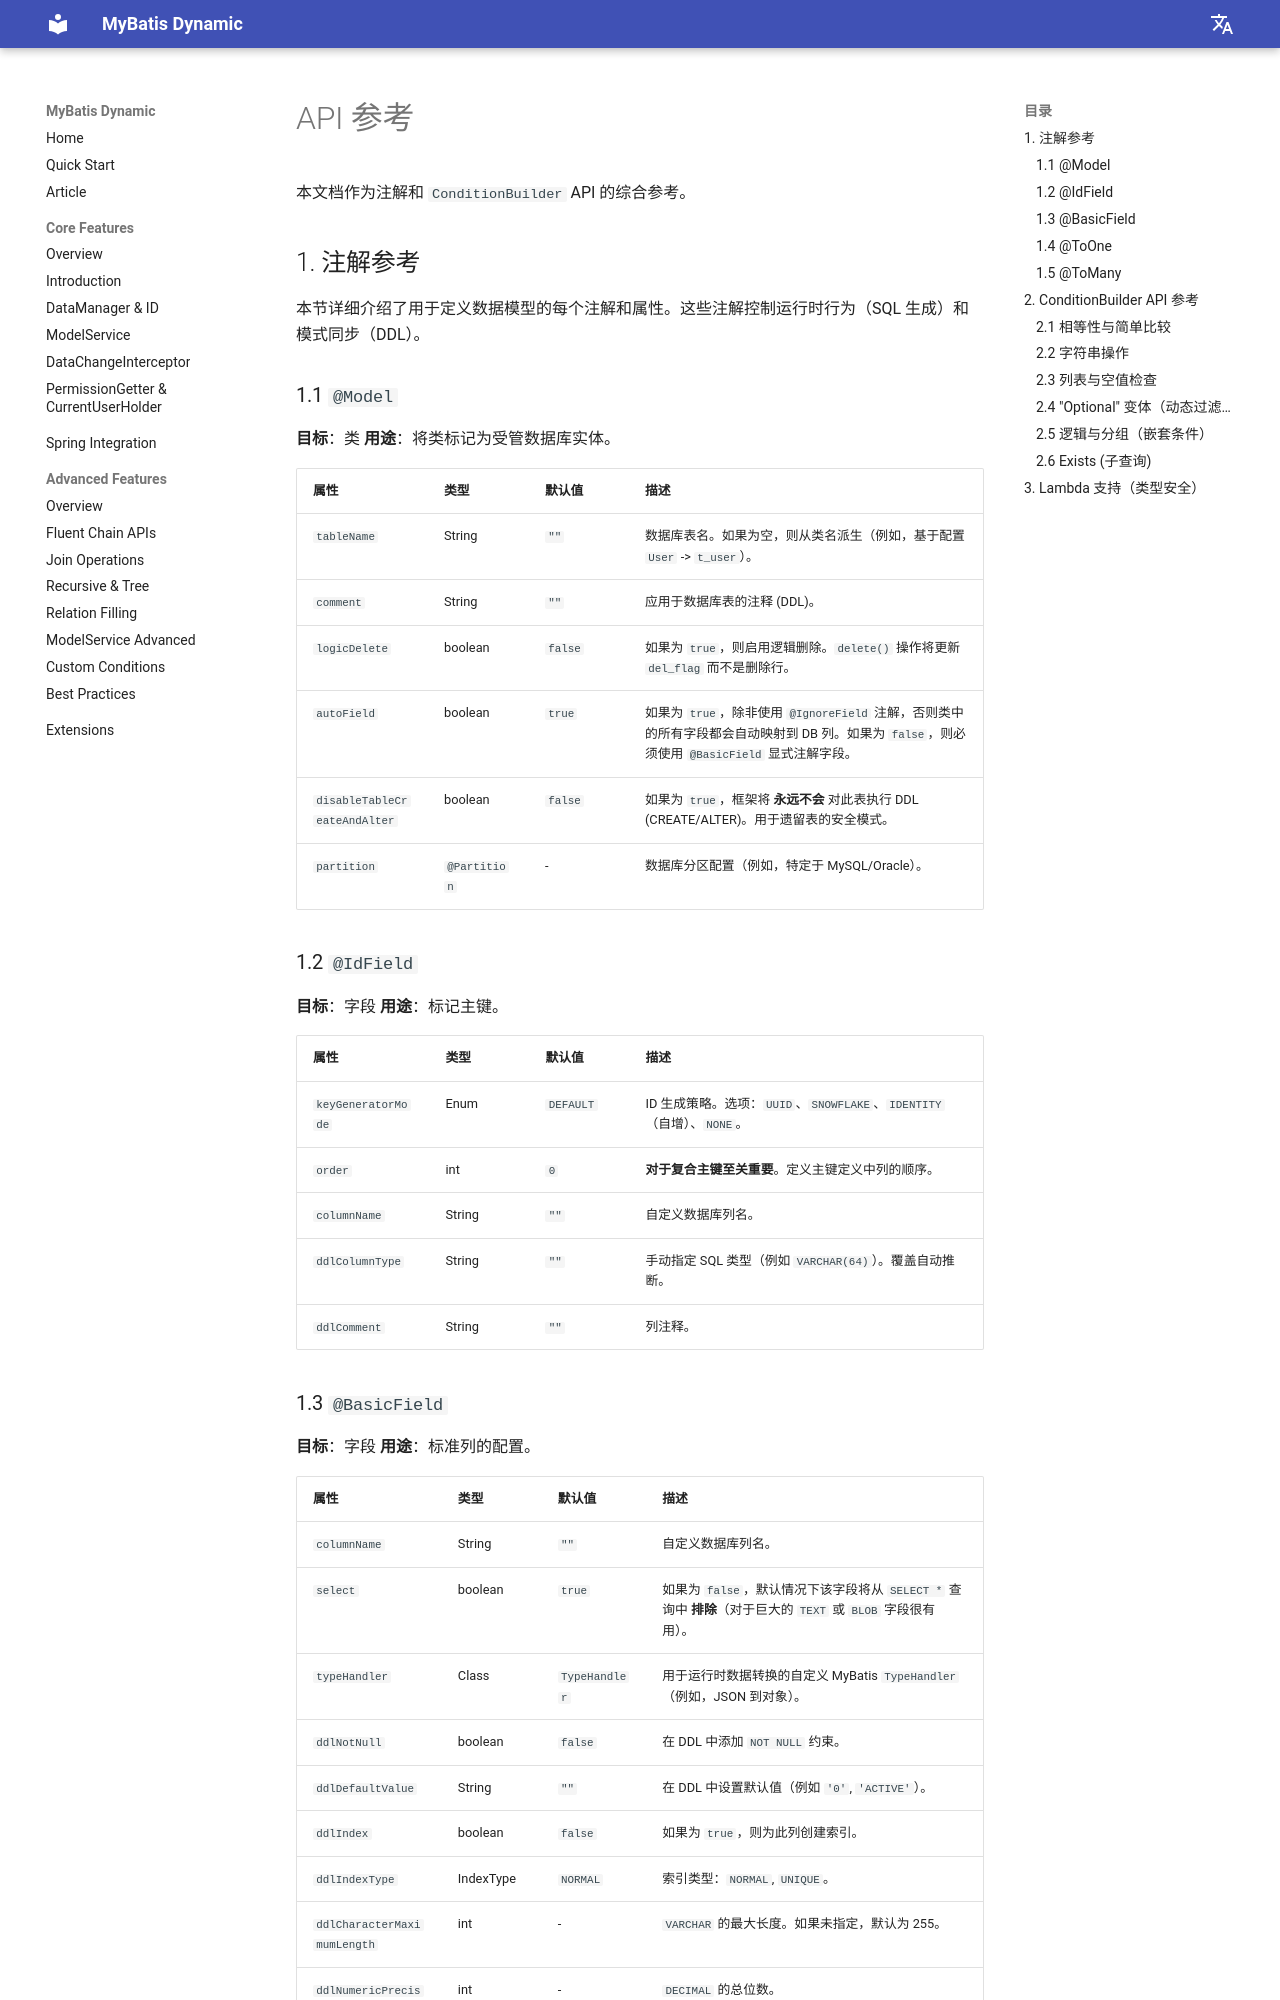

repository: myacelw/mybatis-dynamic · page: zh/api-reference/index.html · generator: mkdocs

# API 参考

本文档作为注解和 `ConditionBuilder` API 的综合参考。

## 1. 注解参考

本节详细介绍了用于定义数据模型的每个注解和属性。这些注解控制运行时行为（SQL 生成）和模式同步（DDL）。

### 1.1 `@Model`
**目标**：类
**用途**：将类标记为受管数据库实体。

| 属性 | 类型 | 默认值 | 描述 |
| :--- | :--- | :--- | :--- |
| `tableName` | String | `""` | 数据库表名。如果为空，则从类名派生（例如，基于配置 `User` -> `t_user`）。 |
| `comment` | String | `""` | 应用于数据库表的注释 (DDL)。 |
| `logicDelete` | boolean | `false` | 如果为 `true`，则启用逻辑删除。`delete()` 操作将更新 `del_flag` 而不是删除行。 |
| `autoField` | boolean | `true` | 如果为 `true`，除非使用 `@IgnoreField` 注解，否则类中的所有字段都会自动映射到 DB 列。如果为 `false`，则必须使用 `@BasicField` 显式注解字段。 |
| `disableTableCreateAndAlter` | boolean | `false` | 如果为 `true`，框架将 **永远不会** 对此表执行 DDL (CREATE/ALTER)。用于遗留表的安全模式。 |
| `partition` | `@Partition` | - | 数据库分区配置（例如，特定于 MySQL/Oracle）。 |

### 1.2 `@IdField`
**目标**：字段
**用途**：标记主键。

| 属性 | 类型 | 默认值 | 描述 |
| :--- | :--- | :--- | :--- |
| `keyGeneratorMode` | Enum | `DEFAULT` | ID 生成策略。选项：`UUID`、`SNOWFLAKE`、`IDENTITY`（自增）、`NONE`。 |
| `order` | int | `0` | **对于复合主键至关重要**。定义主键定义中列的顺序。 |
| `columnName` | String | `""` | 自定义数据库列名。 |
| `ddlColumnType` | String | `""` | 手动指定 SQL 类型（例如 `VARCHAR(64)`）。覆盖自动推断。 |
| `ddlComment` | String | `""` | 列注释。 |

### 1.3 `@BasicField`
**目标**：字段
**用途**：标准列的配置。

| 属性 | 类型 | 默认值 | 描述 |
| :--- | :--- | :--- | :--- |
| `columnName` | String | `""` | 自定义数据库列名。 |
| `select` | boolean | `true` | 如果为 `false`，默认情况下该字段将从 `SELECT *` 查询中 **排除**（对于巨大的 `TEXT` 或 `BLOB` 字段很有用）。 |
| `typeHandler` | Class | `TypeHandler` | 用于运行时数据转换的自定义 MyBatis `TypeHandler`（例如，JSON 到对象）。 |
| `ddlNotNull` | boolean | `false` | 在 DDL 中添加 `NOT NULL` 约束。 |
| `ddlDefaultValue` | String | `""` | 在 DDL 中设置默认值（例如 `'0'`, `'ACTIVE'`）。 |
| `ddlIndex` | boolean | `false` | 如果为 `true`，则为此列创建索引。 |
| `ddlIndexType` | IndexType | `NORMAL` | 索引类型：`NORMAL`, `UNIQUE`。 |
| `ddlCharacterMaximumLength` | int | - | `VARCHAR` 的最大长度。如果未指定，默认为 255。 |
| `ddlNumericPrecision` | int | - | `DECIMAL` 的总位数。 |
| `ddlNumericScale` | int | - | `DECIMAL` 的小数位数。 |
